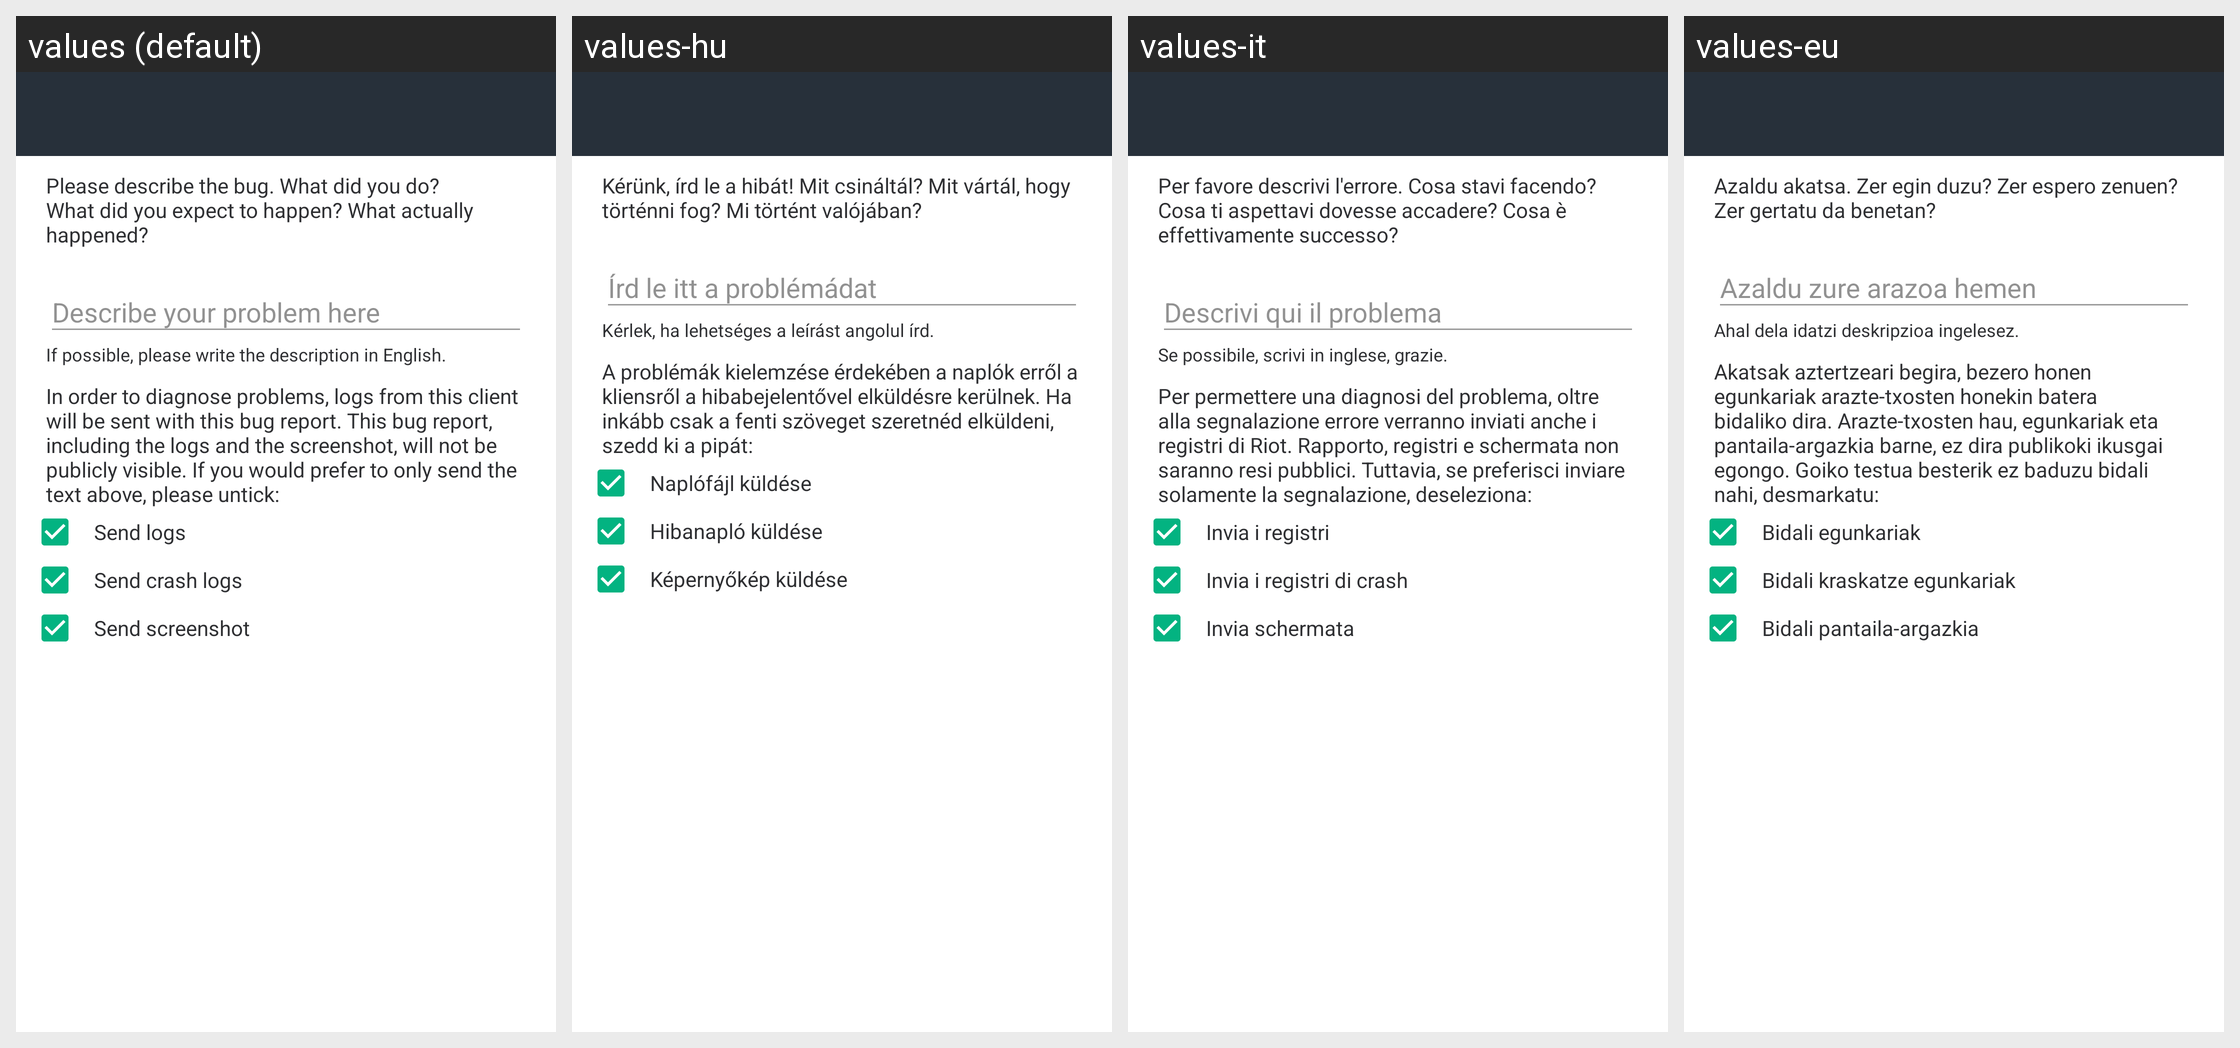

This grid shows one Android layout under several languages. Give, for every string resource on the screen, its name, the default text and each shown locale's text.
Android screen res/layout/activity_bug_report.xml rendered under 4 locales, left to right: values (default), values-hu, values-it, values-eu. Device: Nexus 5 (rendered at 1080×1920; each locale shown at half size, 540×960, under a caption strip naming it); theme AppTheme.Light.
Other locales in the repository, not shown: values-ar, values-bg, values-bn-rIN, values-bs, values-ca, values-cs, values-cy, values-da, values-de, values-el, values-en-rGB, values-eo, values-es, values-es-rMX, values-fa, values-fi, values-fr, values-fy, values-ga, values-gl, values-he, values-id, values-in, values-is, values-ja, values-ko, values-lv, values-nb-rNO, values-nl, values-nn, values-pl, values-pt, values-pt-rBR, values-ro, values-ru, values-sk, values-sq, values-sr, values-sv, values-te, values-th, values-tlh, values-tr, values-uk, values-vls, values-zh-rCN, values-zh-rTW.
Strings drawn on this screen, with the default value and each locale's value (text and hints the layout hard-codes, and strings that could not be matched under every locale, appear in the picture but are not listed):

send_bug_report_description
  values: Please describe the bug. What did you do? What did you expect to happen? What actually happened?
  values-hu: Kérünk, írd le a hibát! Mit csináltál? Mit vártál, hogy történni fog? Mi történt valójában?
  values-it: Per favore descrivi l'errore. Cosa stavi facendo? Cosa ti aspettavi dovesse accadere? Cosa è effettivamente successo?
  values-eu: Azaldu akatsa. Zer egin duzu? Zer espero zenuen? Zer gertatu da benetan?

send_bug_report_placeholder
  values: Describe your problem here
  values-hu: Írd le itt a problémádat
  values-it: Descrivi qui il problema
  values-eu: Azaldu zure arazoa hemen

send_bug_report_description_in_english
  values: If possible, please write the description in English.
  values-hu: Kérlek, ha lehetséges a leírást angolul írd.
  values-it: Se possibile, scrivi in inglese, grazie.
  values-eu: Ahal dela idatzi deskripzioa ingelesez.

send_bug_report_logs_description
  values: In order to diagnose problems, logs from this client will be sent with this bug report. This bug report, including the logs and the screenshot, will not be publicly visible. If you would prefer to only send the text above, please untick:
  values-hu: A problémák kielemzése érdekében a naplók erről a kliensről a hibabejelentővel elküldésre kerülnek. Ha inkább csak a fenti szöveget szeretnéd elküldeni, szedd ki a pipát:
  values-it: Per permettere una diagnosi del problema, oltre alla segnalazione errore verranno inviati anche i registri di Riot. Rapporto, registri e schermata non saranno resi pubblici. Tuttavia, se preferisci inviare solamente la segnalazione, deseleziona:
  values-eu: Akatsak aztertzeari begira, bezero honen egunkariak arazte-txosten honekin batera bidaliko dira. Arazte-txosten hau, egunkariak eta pantaila-argazkia barne, ez dira publikoki ikusgai egongo. Goiko testua besterik ez baduzu bidali nahi, desmarkatu:

send_bug_report_include_logs
  values: Send logs
  values-hu: Naplófájl küldése
  values-it: Invia i registri
  values-eu: Bidali egunkariak

send_bug_report_include_crash_logs
  values: Send crash logs
  values-hu: Hibanapló küldése
  values-it: Invia i registri di crash
  values-eu: Bidali kraskatze egunkariak

send_bug_report_include_screenshot
  values: Send screenshot
  values-hu: Képernyőkép küldése
  values-it: Invia schermata
  values-eu: Bidali pantaila-argazkia
